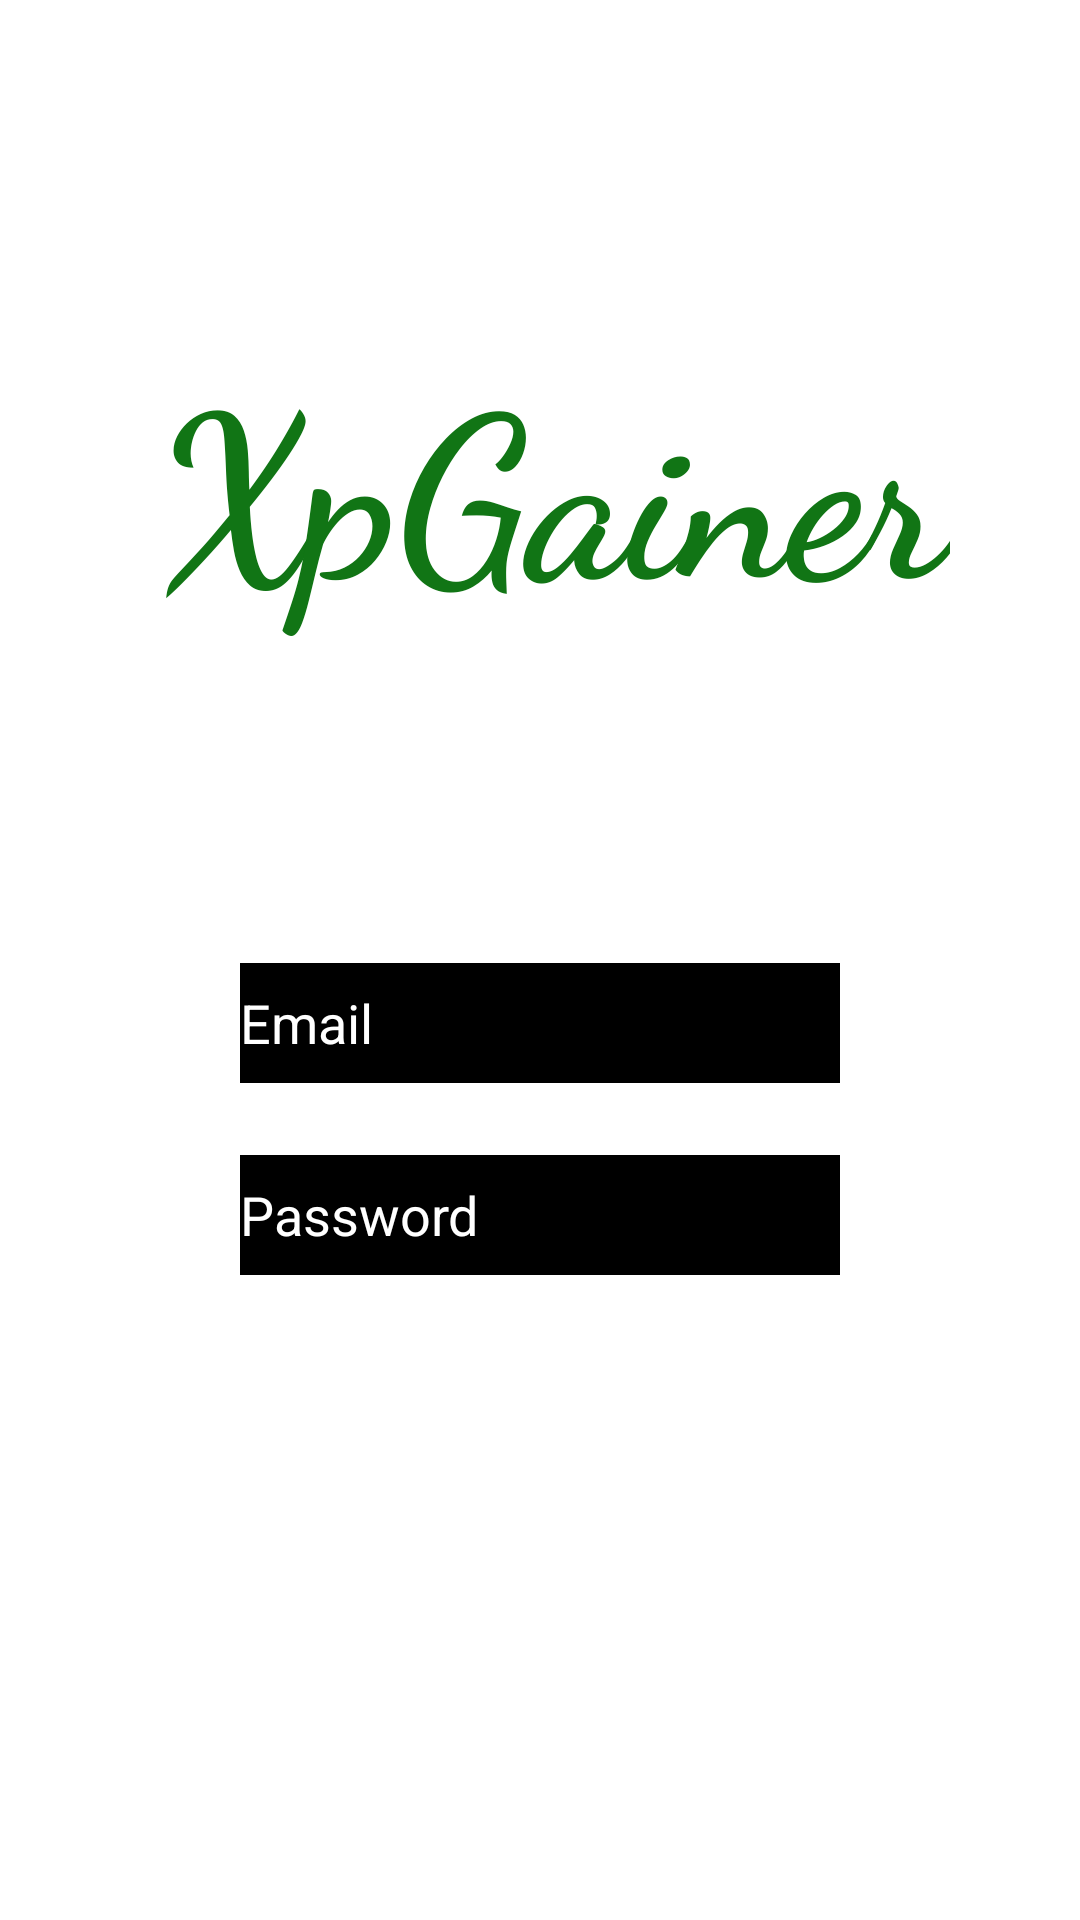

Write the Android layout XML for this screen, with the resource values it uses.
<!-- AndroidManifest.xml: application theme Theme.XpGainer -->
<!-- res/layout/activity_first_page.xml -->
<?xml version="1.0" encoding="utf-8"?>
<androidx.constraintlayout.widget.ConstraintLayout xmlns:android="http://schemas.android.com/apk/res/android"
    xmlns:app="http://schemas.android.com/apk/res-auto"
    xmlns:tools="http://schemas.android.com/tools"
    android:layout_width="match_parent"
    android:layout_height="match_parent"
    android:background="@drawable/background"
    tools:context=".firstPage">

    <TextView
        android:id="@+id/banner1"
        android:layout_width="wrap_content"
        android:layout_height="wrap_content"
        android:fontFamily="cursive"
        android:text="XpGainer"
        android:textColor="#117515"
        android:textSize="75sp"
        android:textStyle="bold"
        app:layout_constraintBottom_toTopOf="@+id/guideline9"
        app:layout_constraintEnd_toEndOf="parent"
        app:layout_constraintHorizontal_bias="0.544"
        app:layout_constraintStart_toStartOf="parent"
        app:layout_constraintTop_toTopOf="parent" />

    <androidx.constraintlayout.widget.Guideline
        android:id="@+id/guideline9"
        android:layout_width="wrap_content"
        android:layout_height="wrap_content"
        android:orientation="horizontal"
        app:layout_constraintGuide_begin="321dp" />

    <EditText
        android:id="@+id/edtTxtEmail1"
        android:layout_width="match_parent"
        android:layout_height="40dp"
        android:background="@color/black"
        android:ems="10"
        android:hint="Email"
        android:inputType="textPersonName"
        android:textColor="@color/white"
        android:textColorHint="@color/white"
        app:layout_constraintEnd_toEndOf="parent"
        app:layout_constraintStart_toStartOf="parent"
        app:layout_constraintTop_toTopOf="@+id/guideline9"
        android:layout_marginRight="80dp"
        android:layout_marginLeft="80dp"/>

    <EditText
        android:id="@+id/edtTxtPassword1"
        android:layout_width="match_parent"
        android:layout_height="40dp"
        android:layout_marginTop="24dp"
        android:background="@color/black"
        android:ems="10"
        android:hint="Password"
        android:inputType="textPassword"
        android:textColor="@color/white"
        android:textColorHint="@color/white"
        app:layout_constraintEnd_toEndOf="parent"
        app:layout_constraintStart_toStartOf="parent"
        app:layout_constraintTop_toBottomOf="@+id/edtTxtEmail1"
        android:layout_marginRight="80dp"
        android:layout_marginLeft="80dp"/>

</androidx.constraintlayout.widget.ConstraintLayout>
<!-- resources referenced by this layout -->
<resources>
  <style name="Theme.XpGainer" parent="Theme.MaterialComponents.DayNight.DarkActionBar">
          
          <item name="colorPrimary">@color/purple_500</item>
          <item name="colorPrimaryVariant">@color/purple_700</item>
          <item name="colorOnPrimary">@color/white</item>
          
          <item name="colorSecondary">@color/teal_200</item>
          <item name="colorSecondaryVariant">@color/teal_700</item>
          <item name="colorOnSecondary">@color/black</item>
          
          <item name="android:statusBarColor" tools:targetApi="l">?attr/colorPrimaryVariant</item>
          
      </style>
  <!-- not gathered from this repository: default colours our renderer supplied (Android Studio template values) -->
  <color name="purple_500">#FF6200EE</color>
  <color name="purple_700">#FF3700B3</color>
  <color name="teal_200">#FF03DAC5</color>
  <color name="teal_700">#FF018786</color>
  <color name="black">#FF000000</color>
  <color name="white">#FFFFFFFF</color>
</resources>
